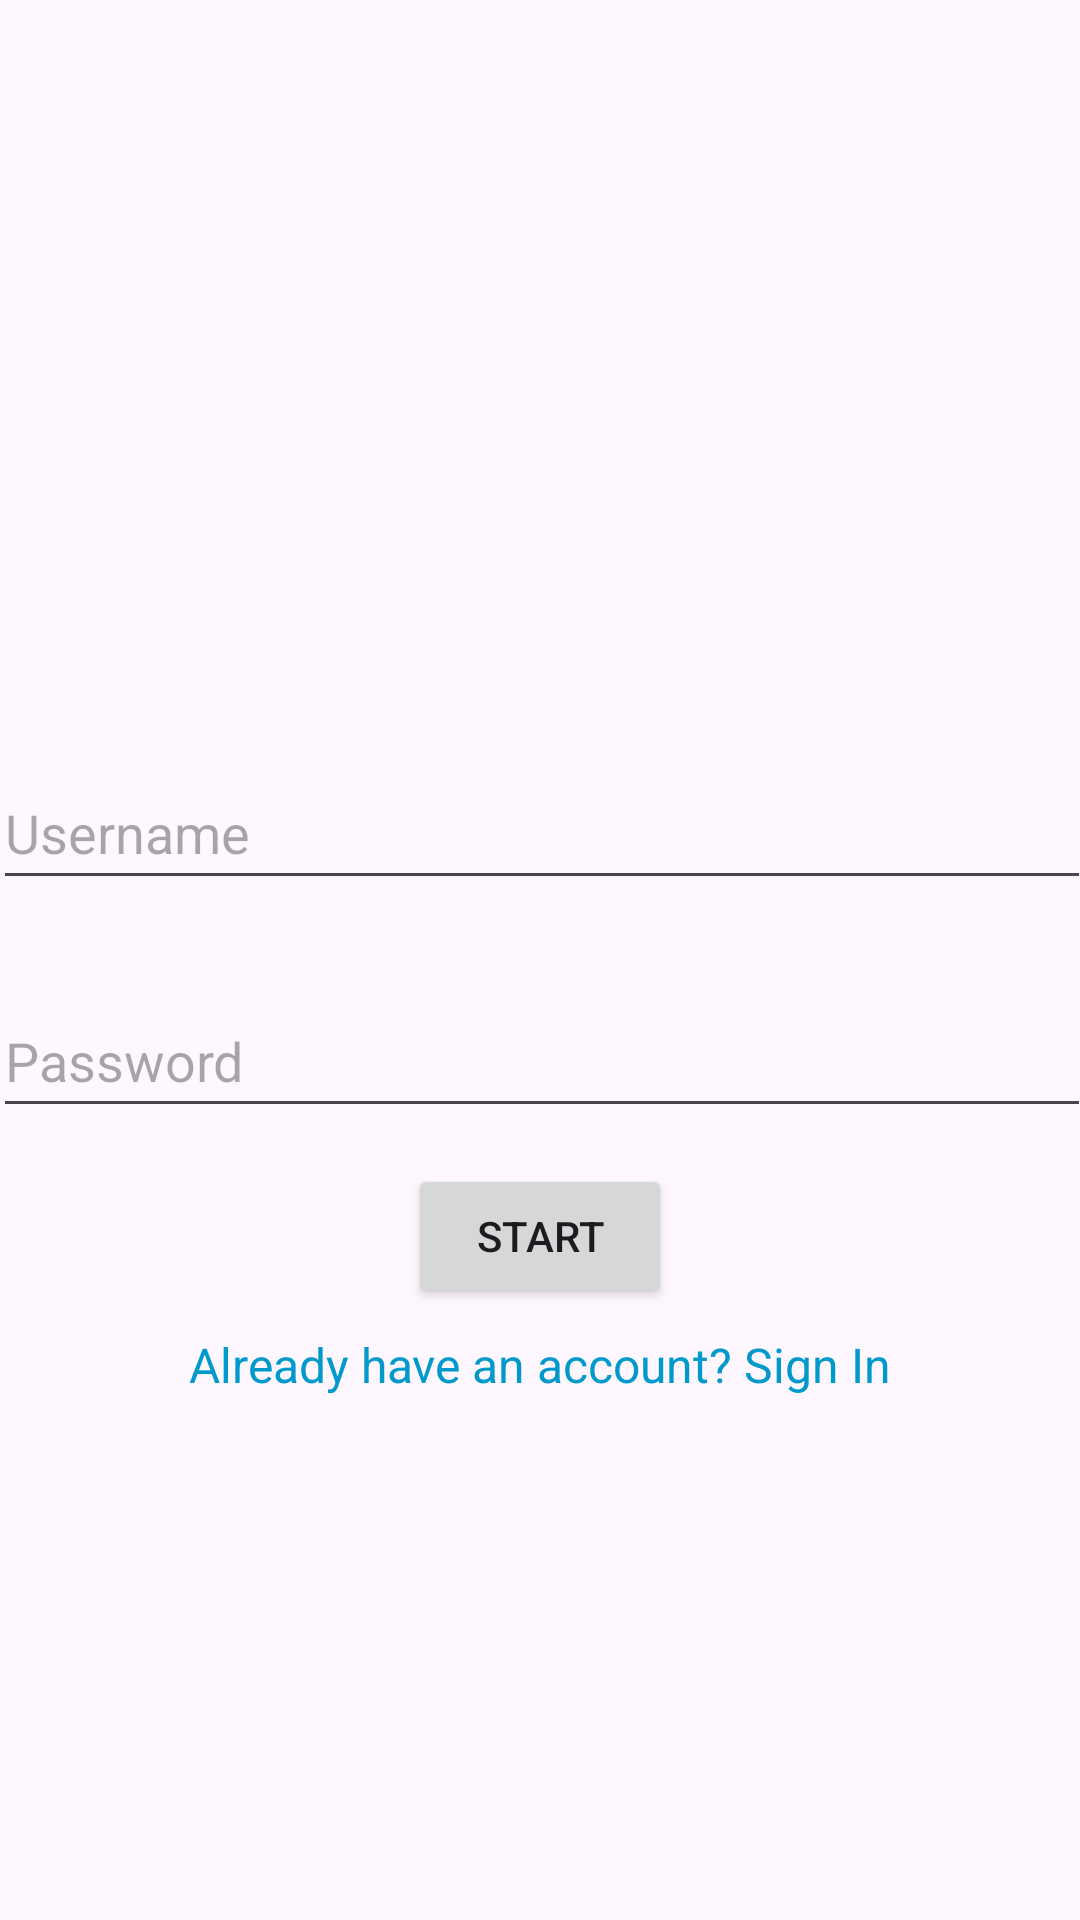

Write the Android layout XML for this screen, with the resource values it uses.
<!-- AndroidManifest.xml: application theme Theme.StayAccountable -->
<!-- res/layout/activity_main.xml -->
<?xml version="1.0" encoding="utf-8"?>
<androidx.constraintlayout.widget.ConstraintLayout xmlns:android="http://schemas.android.com/apk/res/android"
    xmlns:app="http://schemas.android.com/apk/res-auto"
    xmlns:tools="http://schemas.android.com/tools"
    android:id="@+id/main"
    android:layout_width="match_parent"
    android:layout_height="match_parent"
    tools:context=".MainActivity">

    <EditText
        android:id="@+id/usernameEditText"
        android:layout_width="366dp"
        android:layout_height="48dp"
        android:layout_marginTop="252dp"
        android:autofillHints="username"
        android:hint="@string/username"
        android:inputType="textPersonName"
        android:importantForAccessibility="yes"
        app:layout_constraintEnd_toEndOf="parent"
        app:layout_constraintHorizontal_bias="0.488"
        app:layout_constraintStart_toStartOf="parent"
        app:layout_constraintTop_toTopOf="parent" />

    <EditText
        android:id="@+id/etPassword"
        android:layout_width="366dp"
        android:layout_height="48dp"
        android:layout_marginTop="28dp"
        android:autofillHints="password"
        android:hint="@string/password"
        android:inputType="textPassword"
        app:layout_constraintEnd_toEndOf="parent"
        app:layout_constraintHorizontal_bias="0.488"
        app:layout_constraintStart_toStartOf="parent"
        app:layout_constraintTop_toBottomOf="@id/usernameEditText" />

    <Button
        android:id="@+id/startButton"
        android:layout_width="wrap_content"
        android:layout_height="wrap_content"
        android:layout_marginTop="12dp"
        android:text="@string/start"
        android:contentDescription="@string/start_the_application"
        app:layout_constraintEnd_toEndOf="parent"
        app:layout_constraintHorizontal_bias="0.5"
        app:layout_constraintStart_toStartOf="parent"
        app:layout_constraintTop_toBottomOf="@id/etPassword" />

    <TextView
        android:id="@+id/toggleAuthModeText"
        android:layout_width="wrap_content"
        android:layout_height="wrap_content"
        android:layout_marginTop="8dp"
        android:text="@string/toggle_to_sign_in"
        android:textColor="@android:color/holo_blue_dark"
        android:textSize="16sp"
        android:clickable="true"
        android:focusable="true"
        app:layout_constraintTop_toBottomOf="@id/startButton"
        app:layout_constraintStart_toStartOf="parent"
        app:layout_constraintEnd_toEndOf="parent"
        app:layout_constraintHorizontal_bias="0.5" />

</androidx.constraintlayout.widget.ConstraintLayout>
<!-- resources referenced by this layout -->
<resources>
  <string name="password">Password</string>
  <string name="start">Start</string>
  <string name="start_the_application">Start the application</string>
  <string name="toggle_to_sign_in">Already have an account? Sign In</string>
  <string name="username">Username</string>
  <style name="Theme.StayAccountable" parent="Base.Theme.StayAccountable" />
  <style name="Base.Theme.StayAccountable" parent="Theme.Material3.DayNight.NoActionBar">
          
          
      </style>
</resources>
